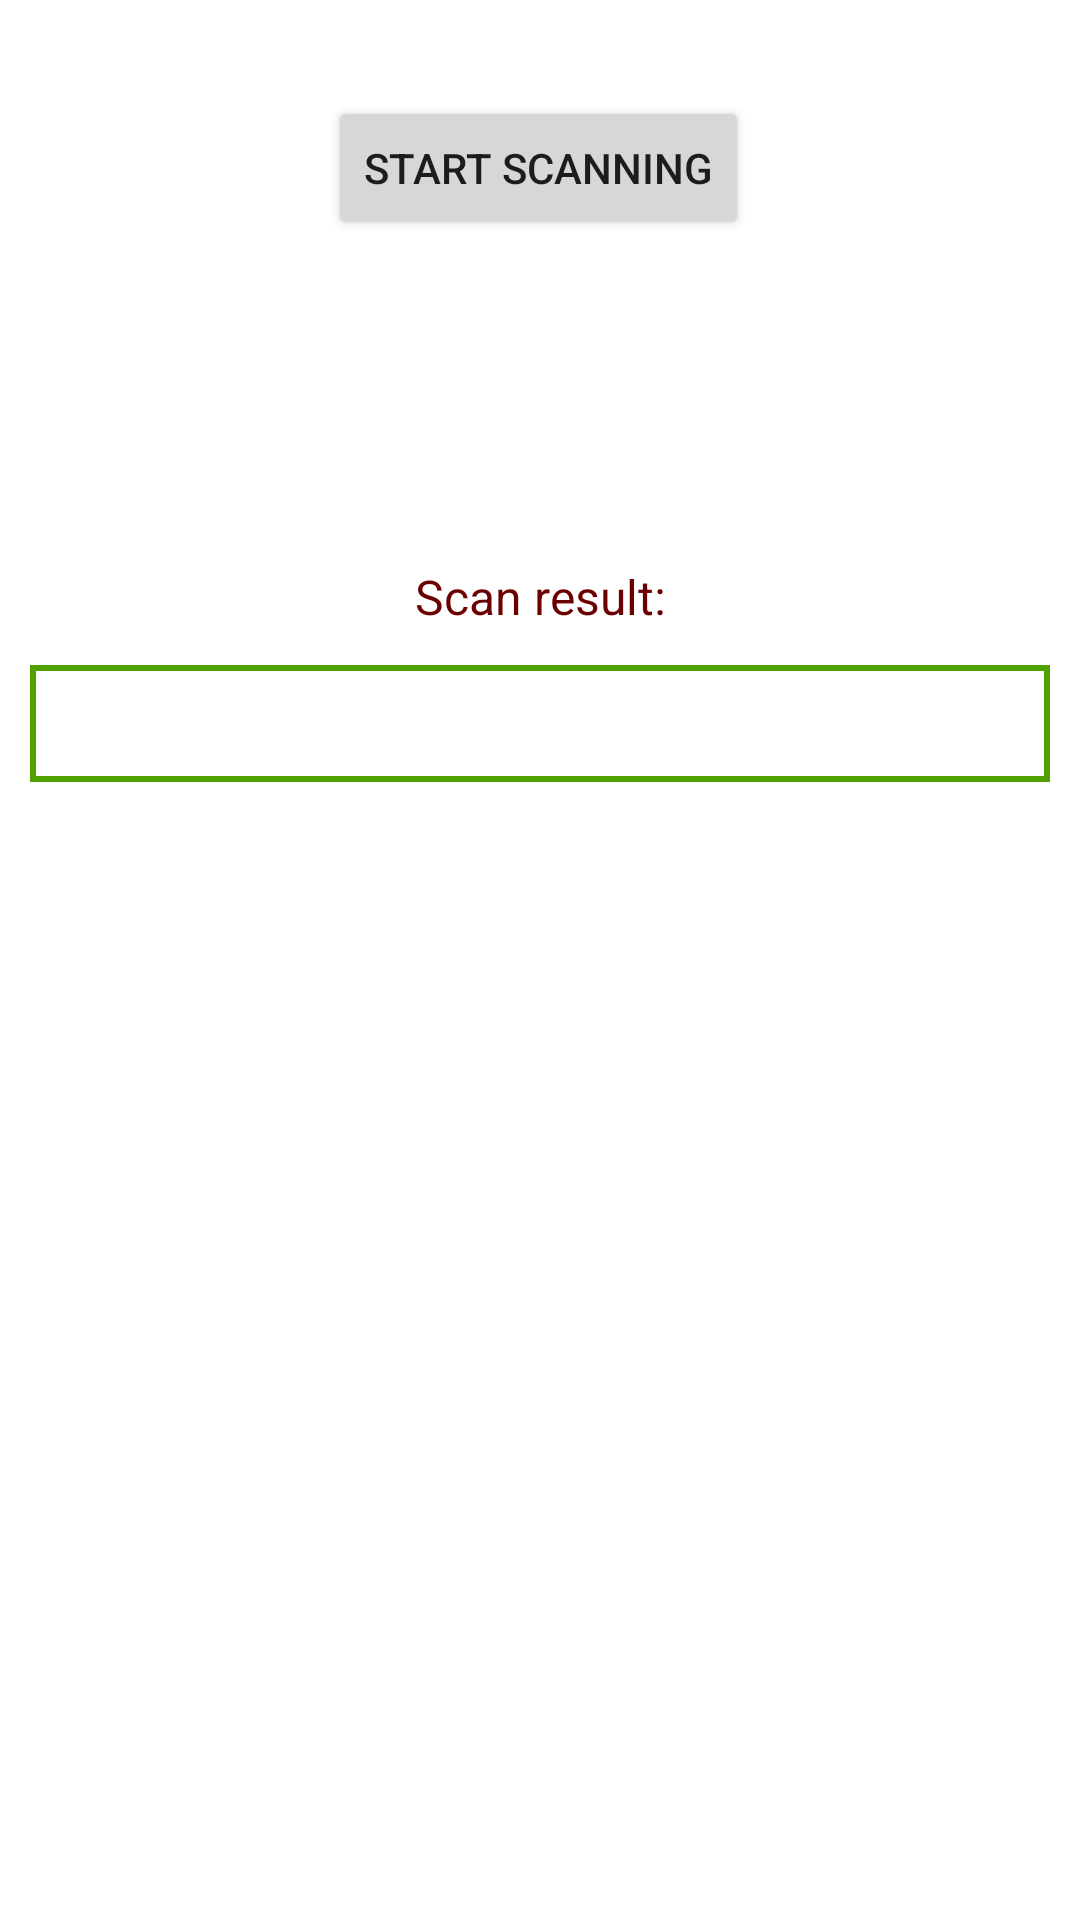

Android layout source for this screen:
<!-- AndroidManifest.xml: application theme Theme.MLScanDemo -->
<!-- res/layout/fragment_scan.xml -->
<?xml version="1.0" encoding="utf-8"?>
<androidx.constraintlayout.widget.ConstraintLayout xmlns:android="http://schemas.android.com/apk/res/android"
    xmlns:app="http://schemas.android.com/apk/res-auto"
    xmlns:tools="http://schemas.android.com/tools"
    android:layout_width="match_parent"
    android:layout_height="match_parent"
    tools:context=".ui.scan.ScanFragment">

    <TextView
        android:id="@+id/scanResultTitle"
        android:layout_width="wrap_content"
        android:layout_height="wrap_content"
        android:layout_marginTop="108dp"
        android:text="@string/scan_result_hint"
        android:textColor="@color/primary_dark"
        android:textSize="16sp"
        app:layout_constraintEnd_toEndOf="parent"
        app:layout_constraintStart_toStartOf="parent"
        app:layout_constraintTop_toBottomOf="@+id/scanButton" />

    <Button
        android:id="@+id/scanButton"
        android:layout_width="wrap_content"
        android:layout_height="wrap_content"
        android:layout_marginTop="32dp"
        android:text="@string/scan_button"
        app:layout_constraintEnd_toEndOf="parent"
        app:layout_constraintHorizontal_bias="0.497"
        app:layout_constraintStart_toStartOf="parent"
        app:layout_constraintTop_toTopOf="parent" />

    <TextView
        android:id="@+id/scanResultTextView"
        android:layout_width="0dp"
        android:layout_height="wrap_content"
        android:layout_marginHorizontal="10dp"
        android:layout_marginTop="12dp"
        android:background="@drawable/asr_text_border"
        android:padding="10dp"
        app:layout_constraintEnd_toEndOf="parent"
        app:layout_constraintHorizontal_bias="0.473"
        app:layout_constraintStart_toStartOf="parent"
        app:layout_constraintTop_toBottomOf="@+id/scanResultTitle" />
</androidx.constraintlayout.widget.ConstraintLayout>
<!-- resources referenced by this layout -->
<resources>
  <color name="primary_dark">#6b0000</color>
  <!-- drawable asr_text_border (drawable) -->
  <?xml version="1.0" encoding="utf-8"?>
  <shape xmlns:android="http://schemas.android.com/apk/res/android"
      android:shape="rectangle">
  
      <stroke android:width="2dp" android:color="@color/secoundary" />
  </shape>
  <string name="scan_button">Start scanning</string>
  <string name="scan_result_hint">Scan result:</string>
  <style name="Theme.MLScanDemo" parent="Theme.MaterialComponents.DayNight.DarkActionBar">
          
          <item name="colorPrimary">@color/primary</item>
          <item name="colorPrimaryVariant">@color/primary_dark</item>
          <item name="colorOnPrimary">@color/white</item>
          
          <item name="colorSecondary">@color/secoundary</item>
          <item name="colorSecondaryVariant">@color/teal_700</item>
          <item name="colorOnSecondary">@color/black</item>
          
          <item name="android:statusBarColor" tools:targetApi="l">?attr/colorPrimaryVariant</item>
          
      </style>
  <color name="secoundary">#50a000</color>
  <color name="primary">#A00000</color>
  <color name="white">#FFFFFFFF</color>
  <color name="teal_700">#FF018786</color>
  <color name="black">#FF000000</color>
</resources>
